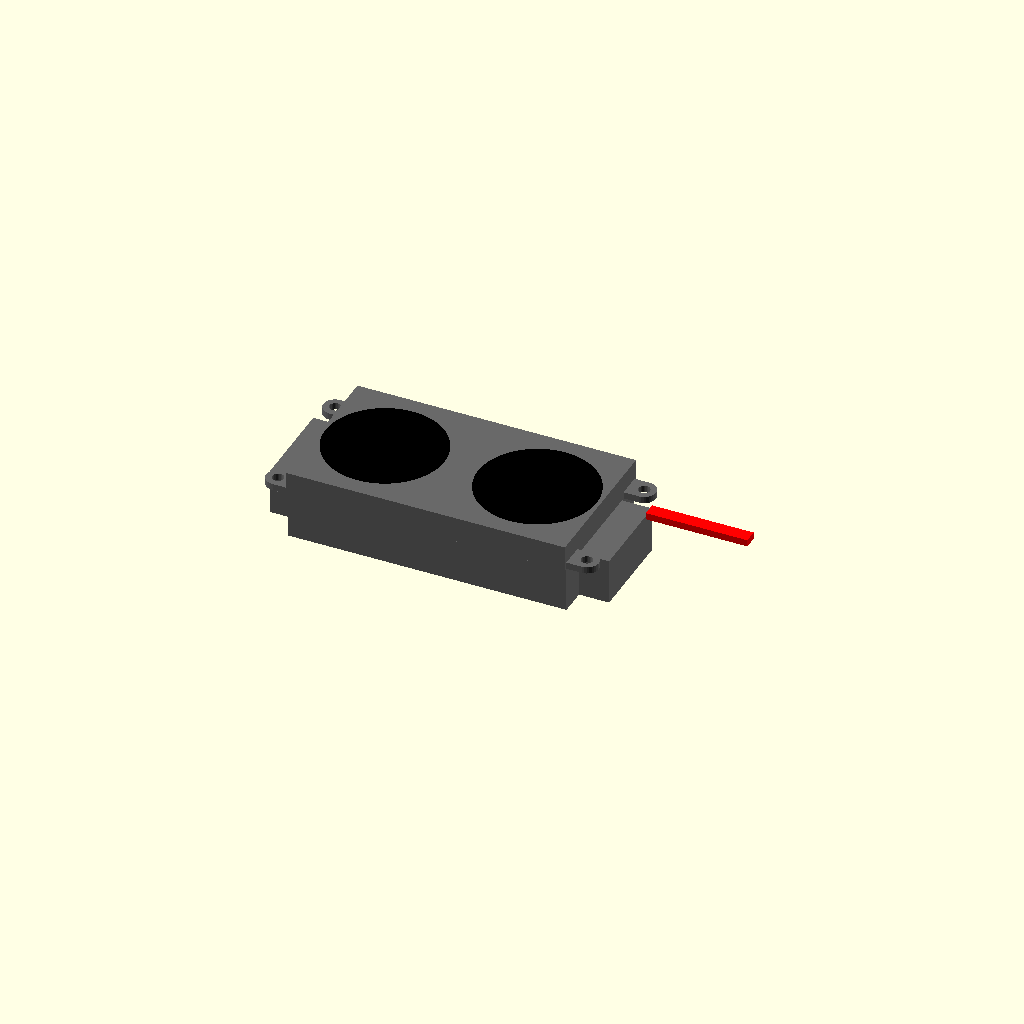
Cell 1: the model at its default parameters.
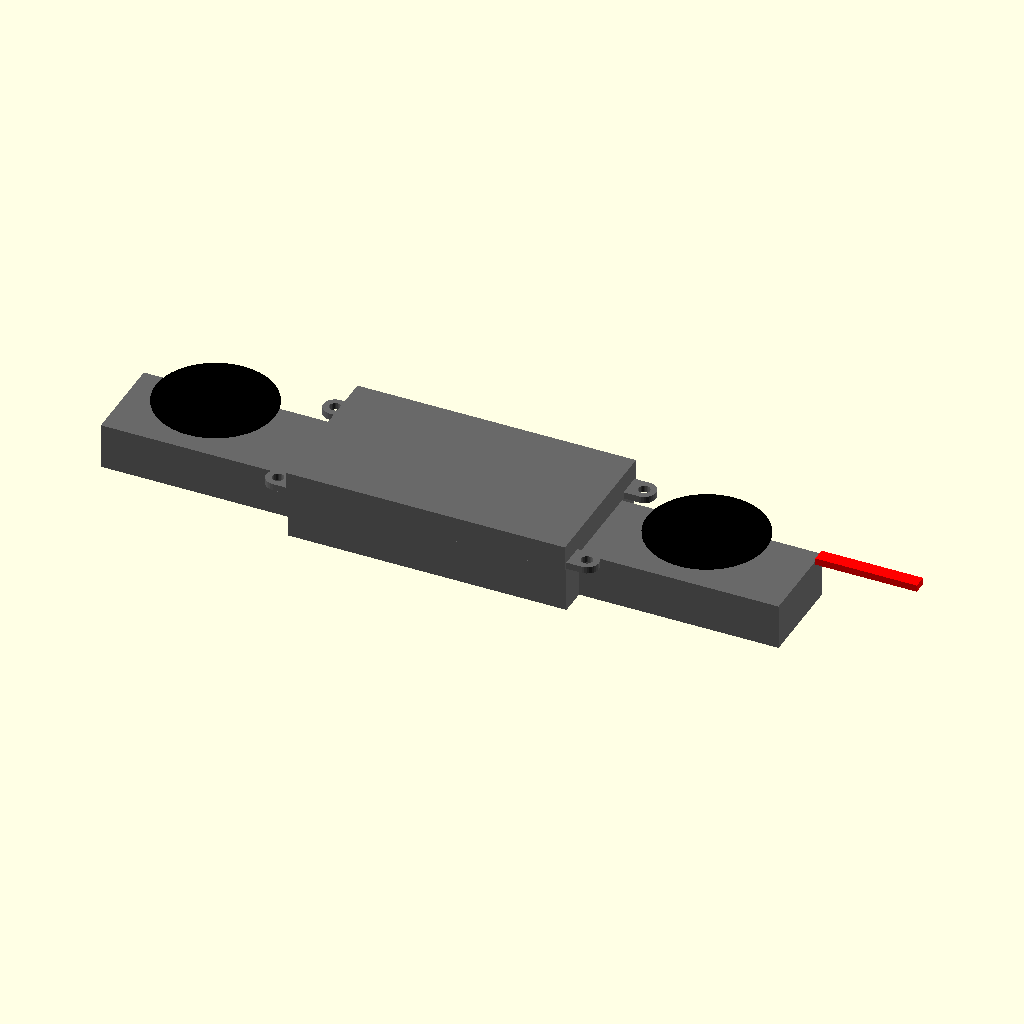
Cell 2: the same model with spk_len = 200.
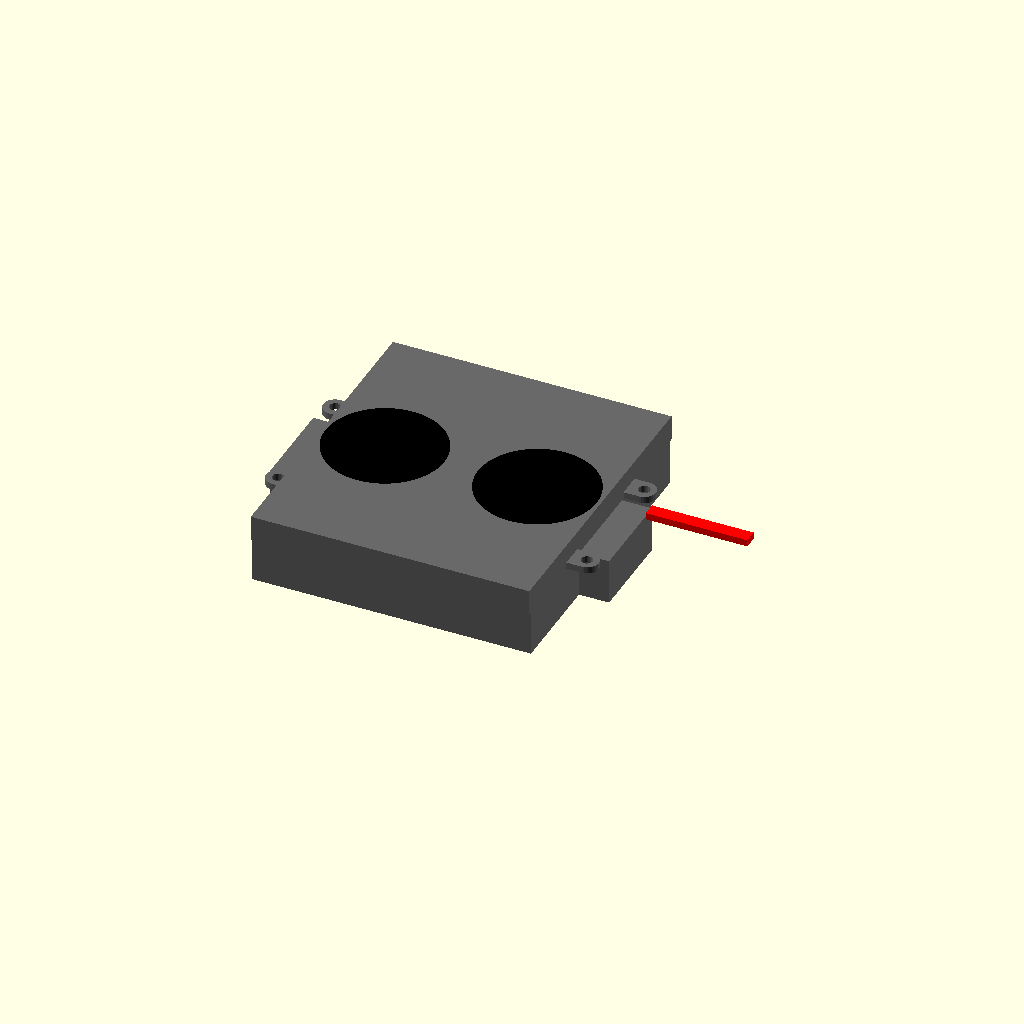
Cell 3 — spk_wid set to 90, the other parameters unchanged.
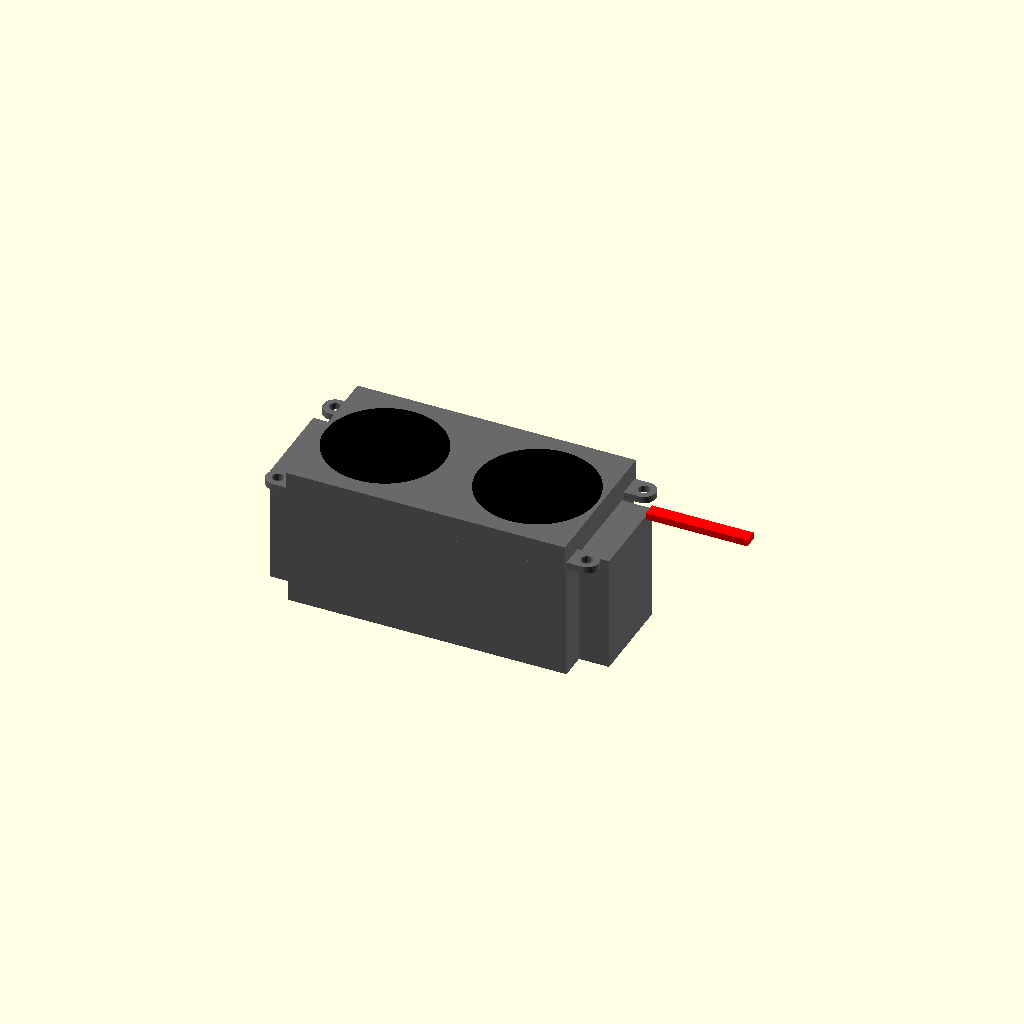
Cell 4: spk_thk = 42 (everything else at default).
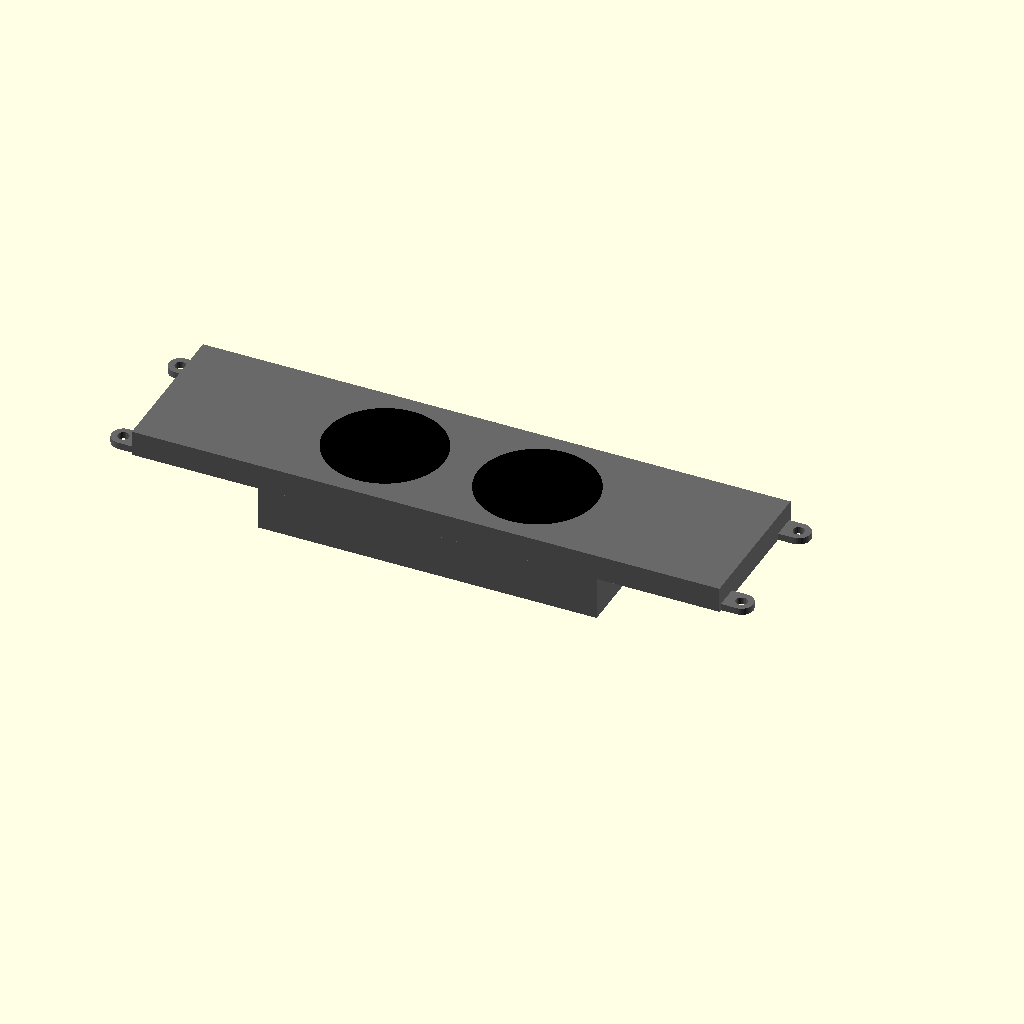
Cell 5: the same model with spk_hole_dx = 182.4.
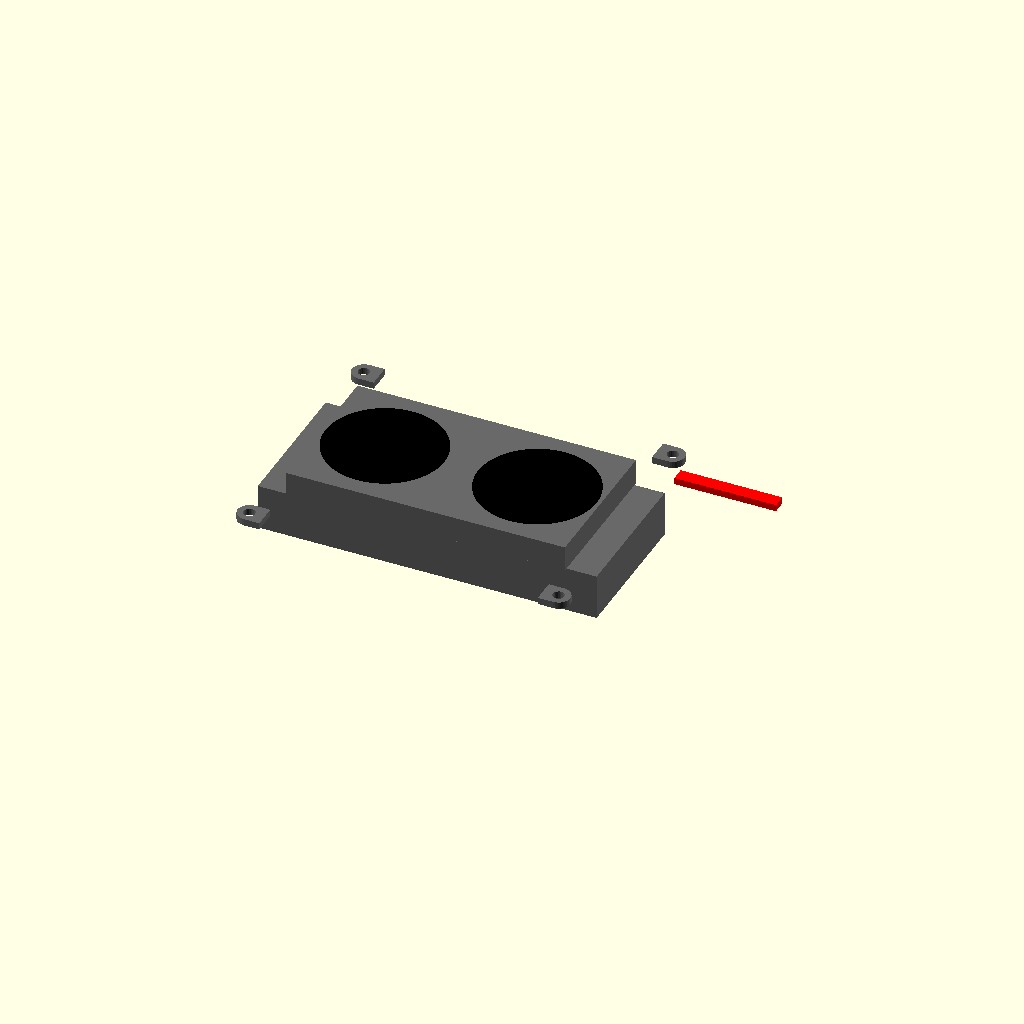
Cell 6 — spk_hole_dy set to 72.4, the other parameters unchanged.
All cells are drawn from one camera (rotation 55°, 0°, 25°, orthographic, colour scheme Cornfield), so only the parameter changes between them.
OpenSCAD source file Hardware/SpeakerEnclosure/speaker_ce08483.scad:
// Dummy model of the Core Electronics CE08483 / Waveshare "8Ω 5W Speaker".
// Numbers and their confidence are in SPEAKER_SPEC.md. The dummy is used for
// the preview assembly and for the automated clearance check (check_model.py);
// it models the *envelope* the housing must clear, not cosmetics.
//
// Frame: X along the 100 mm length, Y across the 45 mm width, Z through the
// 21 mm thickness. Origin at the centre of the front face; the body extends
// toward -Z (front face z = 0, back face z = -21).

spk_len     = 100;   // overall length, ears included           (high confidence)
spk_wid     = 45;    // overall width                           (high)
spk_thk     = 21;    // overall thickness                       (high)
spk_hole_dx = 91.2;  // ear-hole pattern along X                (high)
spk_hole_dy = 36.2;  // ear-hole pattern along Y                (high)
spk_hole_d  = 3.4;   // ear hole, design value for an M3 screw  (low: Core says "6 mm")
spk_ear_w   = 7;     // ear tab width, outside                  (low)
spk_ear_t   = 2;     // ear tab thickness                       (low)
spk_ear_z   = 7.5;   // ear REAR face behind the front face     (low: 6-9)
spk_cone_d  = 35;    // driver and passive radiator diameter    (high)
spk_cone_x  = 27.5;  // cone centre from each end along X       (medium)
spk_recess_d = 40;   // shallow recess around each cone         (low)
spk_rear_inset = 1;  // rear shell inset per side, in Y         (low)
spk_lead_w  = 4;     // two side-by-side 1.5 mm leads            (medium)
spk_lead_h  = 2;

// derived
spk_hole_x  = spk_hole_dx / 2;                      // 45.6
spk_hole_y  = spk_hole_dy / 2;                      // 18.1
spk_front_len = 2 * (spk_hole_x - spk_ear_w / 2 - 1); // front shell length, inferred (82.2)
spk_notch_len = (spk_len - spk_front_len) / 2;      // corner notch length in the rear shell
spk_notch_wid = spk_wid / 2 - spk_hole_y + spk_ear_w / 2 + 1; // corner notch width
spk_lead_y  = spk_hole_y - spk_ear_w / 2 - 3;       // lead exit beside the +Y ear, +X end

module speaker_ce08483(leads = true, cones = true) {
    color("DimGray") {
        // front shell: full width, shorter than overall length
        translate([-spk_front_len / 2, -spk_wid / 2, -spk_ear_z])
            cube([spk_front_len, spk_wid, spk_ear_z]);
        // rear shell: full length, inset in Y, notched at the corners for the ears
        difference() {
            translate([-spk_len / 2, -spk_wid / 2 + spk_rear_inset, -spk_thk])
                cube([spk_len, spk_wid - 2 * spk_rear_inset, spk_thk - spk_ear_z]);
            for (sx = [-1, 1], sy = [-1, 1])
                translate([sx > 0 ? spk_front_len / 2 : -spk_len / 2 - 1,
                           sy > 0 ? spk_wid / 2 - spk_notch_wid : -spk_wid / 2 - 1,
                           -spk_thk - 1])
                    cube([spk_notch_len + 1, spk_notch_wid + 1, spk_thk]);
        }
        // the four ears, in the parting plane
        for (sx = [-1, 1], sy = [-1, 1])
            translate([0, 0, -spk_ear_z])
                difference() {
                    hull() {
                        translate([sx * spk_hole_x, sy * spk_hole_y, 0])
                            cylinder(d = spk_ear_w, h = spk_ear_t, $fn = 32);
                        translate([sx > 0 ? spk_front_len / 2 - 0.01 : -spk_front_len / 2,
                                   sy * spk_hole_y - spk_ear_w / 2, 0])
                            cube([0.01, spk_ear_w, spk_ear_t]);
                    }
                    translate([sx * spk_hole_x, sy * spk_hole_y, -1])
                        cylinder(d = spk_hole_d, h = spk_ear_t + 2, $fn = 24);
                }
    }
    if (cones)
        color("Black")
            for (sx = [-1, 1])
                translate([sx * (spk_len / 2 - spk_cone_x), 0, 0])
                    cylinder(d = spk_cone_d, h = 0.2, $fn = 64);
    if (leads)
        color("Red")
            translate([spk_len / 2 - 0.01, spk_lead_y - spk_lead_w / 2, -spk_ear_z - spk_lead_h / 2])
                cube([30, spk_lead_w, spk_lead_h]);
}

// Solid envelope: the 100 x 45 x 21 brick a pocket must clear, plus `clearance`
// on the sides and back (the front face stays at z = 0).
module speaker_envelope(clearance = 0) {
    translate([-spk_len / 2 - clearance, -spk_wid / 2 - clearance, -spk_thk - clearance])
        cube([spk_len + 2 * clearance, spk_wid + 2 * clearance, spk_thk + clearance]);
}

speaker_ce08483();
Parameter table extracted from the source (name, type, default, range or options):
spk_len: number, default 100
spk_wid: number, default 45
spk_thk: number, default 21
spk_hole_dx: number, default 91.2
spk_hole_dy: number, default 36.2
spk_hole_d: number, default 3.4
spk_ear_w: number, default 7
spk_ear_t: number, default 2
spk_ear_z: number, default 7.5
spk_cone_d: number, default 35
spk_cone_x: number, default 27.5
spk_recess_d: number, default 40
spk_rear_inset: number, default 1
spk_lead_w: number, default 4
spk_lead_h: number, default 2
